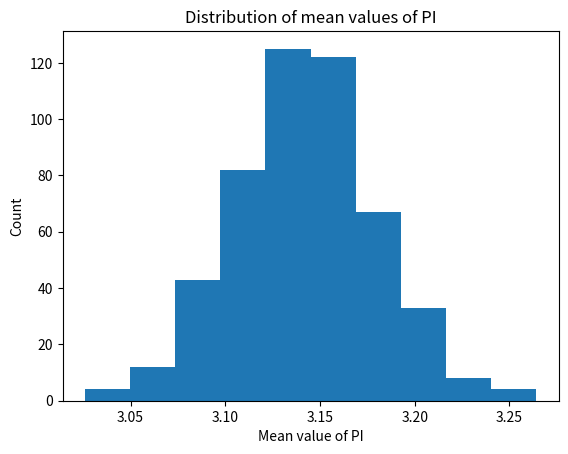

The matplotlib source for this figure:
"""
Created on Wed Sep 21 15:57:04 2016

[redacted]
"""
import numpy as np
import matplotlib.pyplot as plt

a = np.empty(0)
e = np.empty(0)

for j in range(0, 500):
    count = 0
    x = np.random.random_sample(2000)
    y = np.random.random_sample(2000)
    for i in range(0, 2000):
        if np.sqrt((x[i] - 0.5)**2 + (y[i] - 0.5)**2) <= 0.5:   #Check for location of point
            count += 1                                          #Incremented for each point inside the circle
    a = np.append(a, count*4.0 / 2000.0)                        #Mean value of PI for experiment

plt.hist(a)
mean = np.sum(a) / 500.0                                        #sample mean
print("Value of PI", mean)
e = abs(a - mean)
print("Sample Width:", (500 / 499) * np.sqrt(np.sum((e**2) / 500)))            #Calulating the sample width of Distribution of mean value PI
print("Error in individual Experiments: \n")
print(e)
plt.xlabel('Mean value of PI')
plt.ylabel('Count')
plt.title('Distribution of mean values of PI')
plt.savefig("pi.png")
plt.show()
